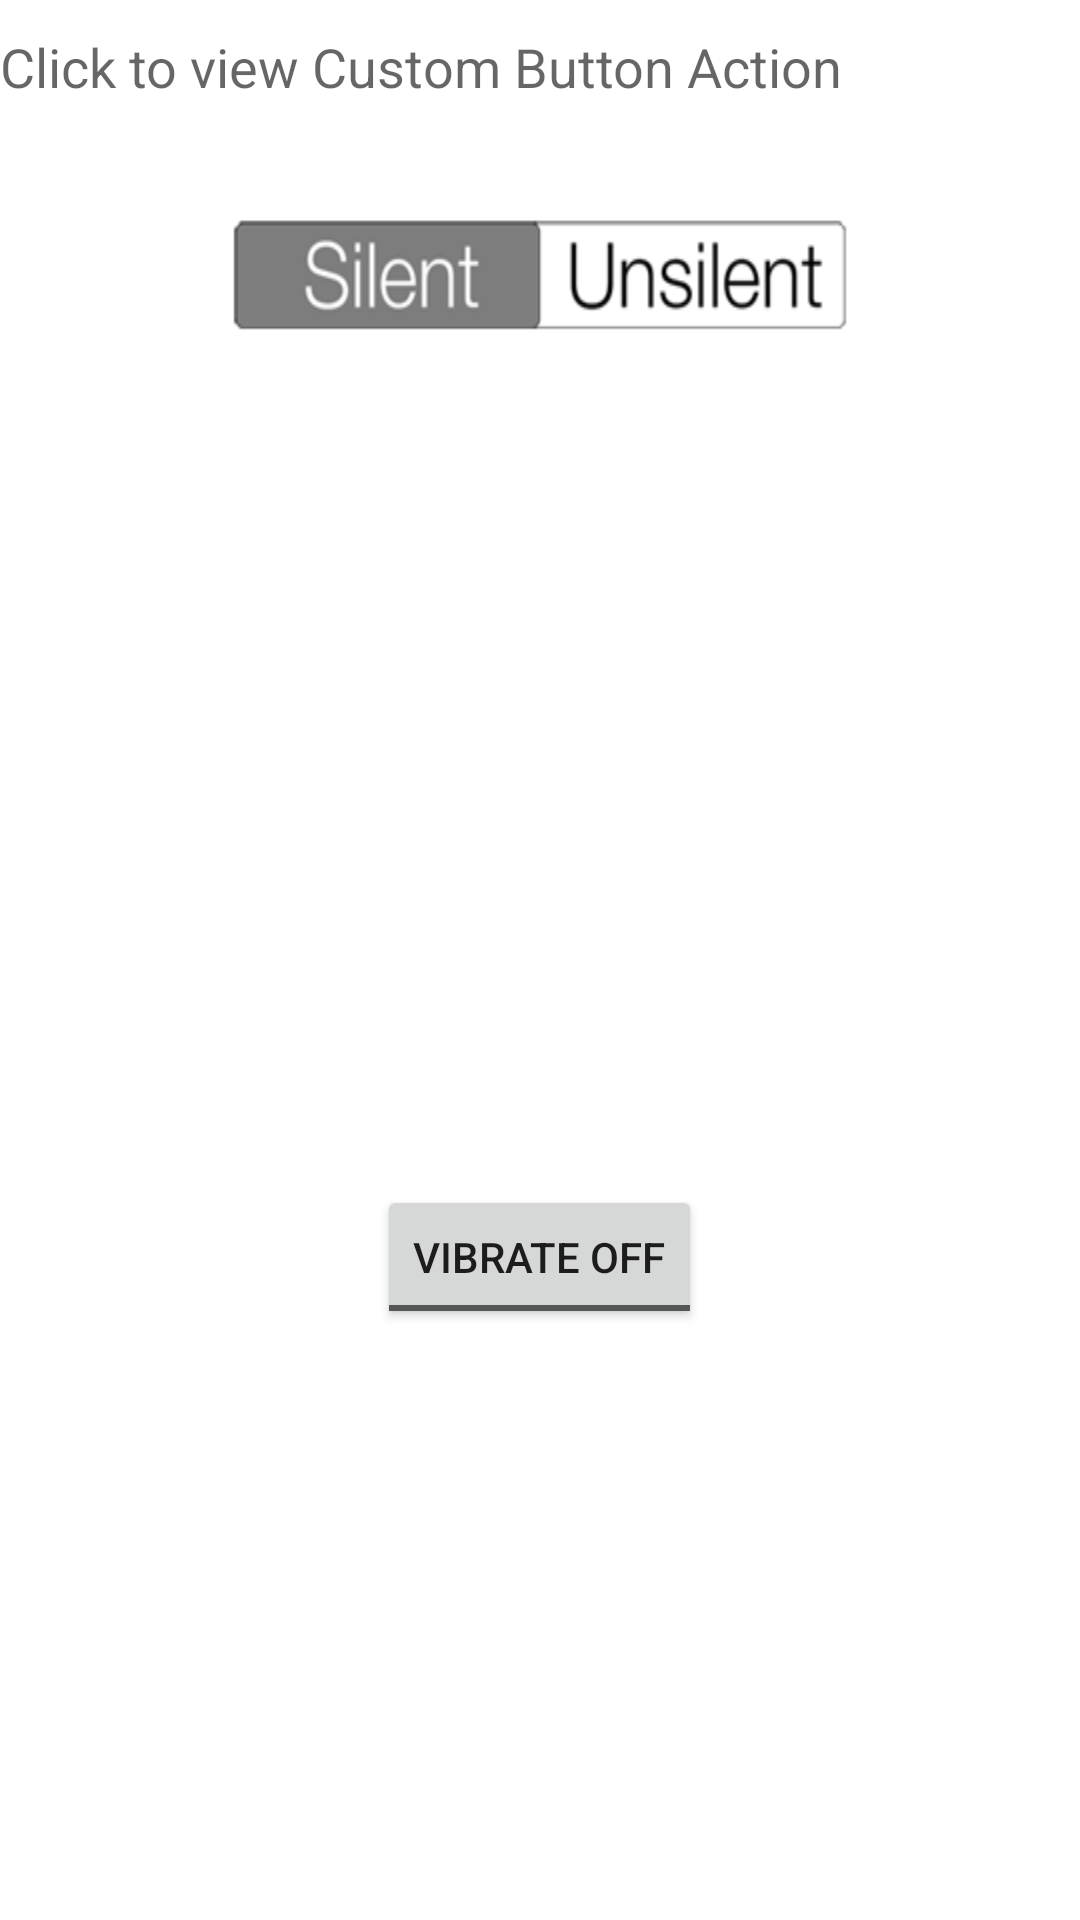

Here is an Android app screen rendered from its layout file. Give the layout XML and the strings, colors and styles it references.
<!-- AndroidManifest.xml: application theme AppTheme -->
<!-- res/layout/activity_main.xml -->
<RelativeLayout xmlns:android="http://schemas.android.com/apk/res/android"
    xmlns:tools="http://schemas.android.com/tools"
    android:layout_width="match_parent"
    android:layout_height="match_parent"
    tools:context=".MainActivity" >

     <TextView
android:id="@+id/textView1"
android:layout_width="wrap_content"
android:layout_height="wrap_content"
android:layout_gravity="center"
android:layout_marginTop="10dp"
android:text="Click to view Custom Button Action"
android:textAppearance="?android:attr/textAppearanceMedium" />
     
     
    <Button
        android:id="@+id/button1"
        android:layout_width="wrap_content"
        android:layout_height="wrap_content"
        android:layout_alignParentTop="true"
        android:layout_centerHorizontal="true"
        android:layout_marginTop="68dp"
        android:background="@drawable/button_silent" />

    <ToggleButton
        android:id="@+id/togglebutton"
        android:layout_width="wrap_content"
        android:layout_height="wrap_content"
        android:layout_alignParentBottom="true"
        android:layout_centerHorizontal="true"
        android:layout_marginBottom="197dp"
        android:onClick="onToggleClicked"
        android:textOff="Vibrate off"
        android:textOn="Vibrate on" />

</RelativeLayout>
<!-- resources referenced by this layout -->
<resources>
  <!-- drawable button_silent: png bitmap (drawable-hdpi, 10387 bytes) -->
</resources>
